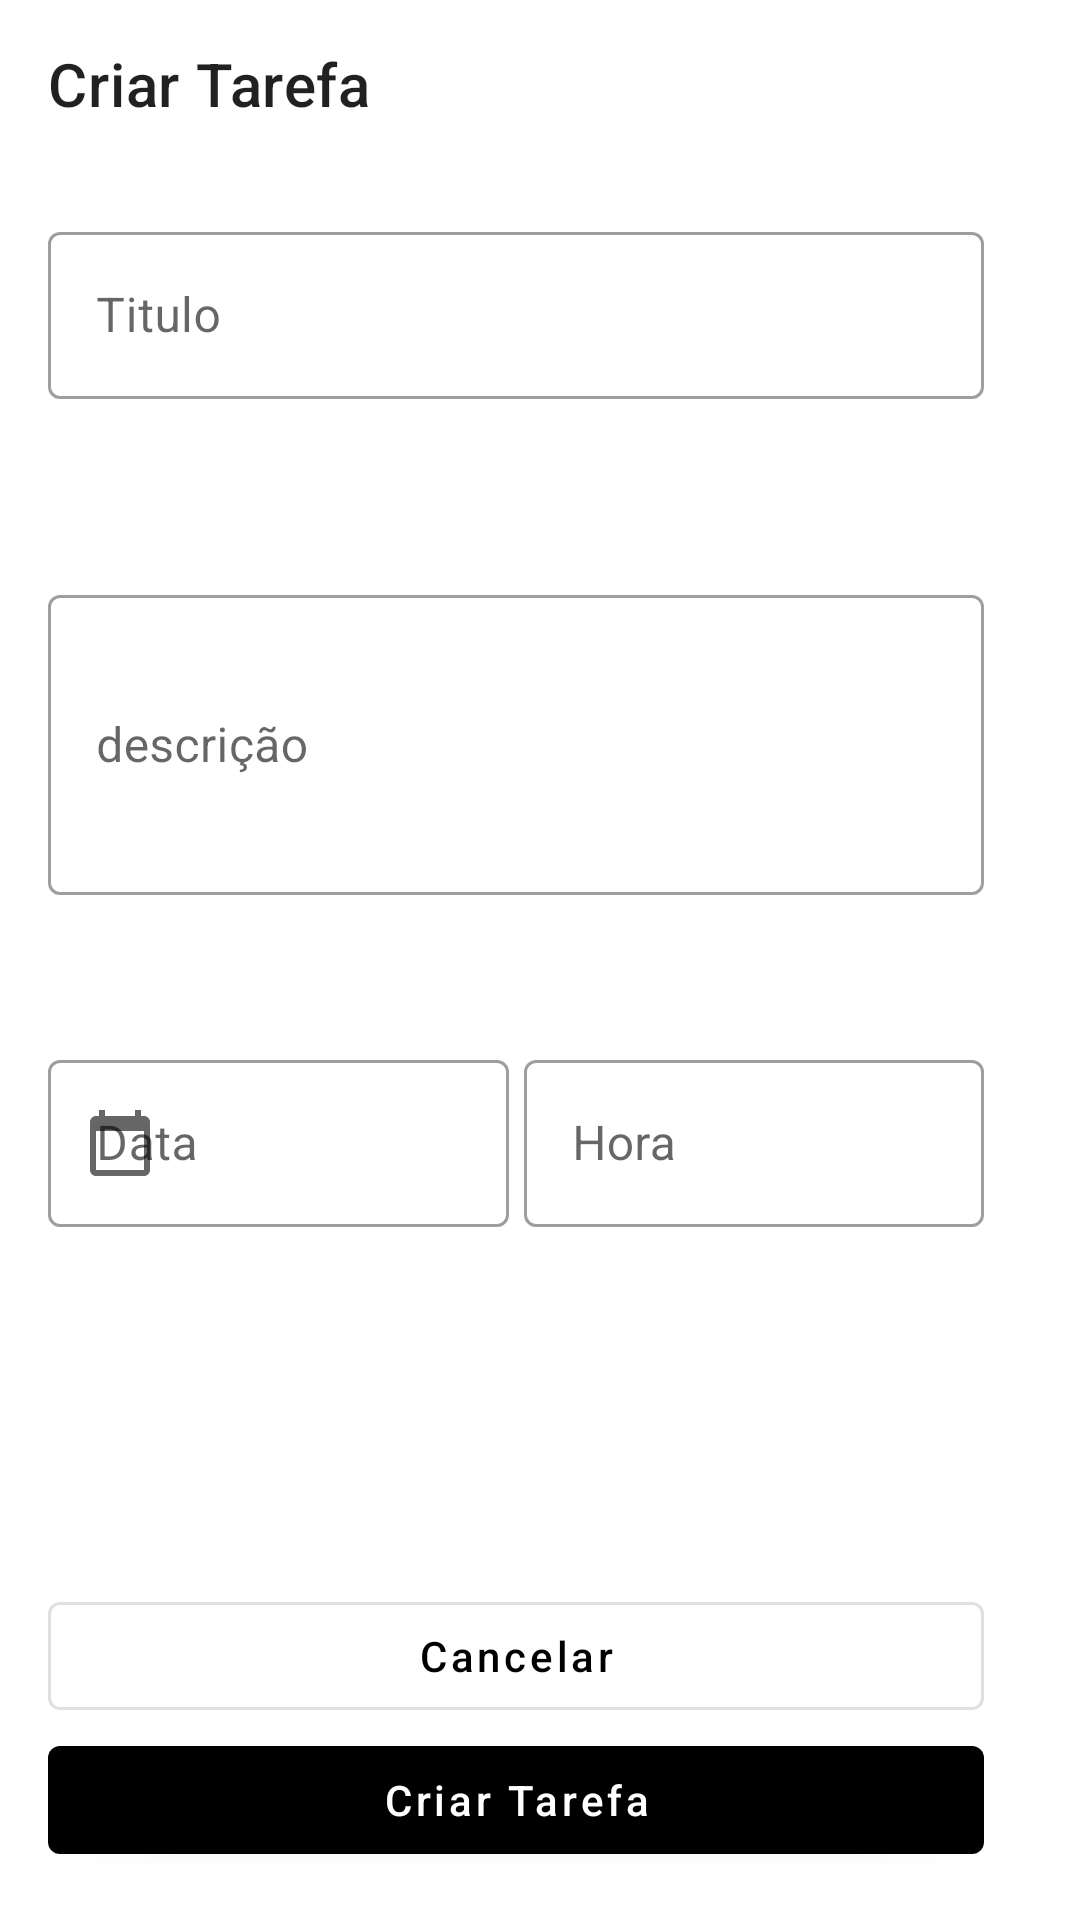

Reconstruct the res/layout file that produces this screen, plus the resources it refers to.
<!-- AndroidManifest.xml: application theme Theme.Lembretes -->
<!-- res/layout/activity_add_tarefa.xml -->
<?xml version="1.0" encoding="utf-8"?>
<androidx.constraintlayout.widget.ConstraintLayout
    xmlns:android="http://schemas.android.com/apk/res/android"
    android:layout_width="match_parent"
    android:layout_height="match_parent"
    xmlns:app="http://schemas.android.com/apk/res-auto">

    <com.google.android.material.appbar.MaterialToolbar
        android:id="@+id/toolbar"
        android:layout_width="match_parent"
        android:layout_height="wrap_content"
        app:layout_constraintTop_toTopOf="parent"
        app:navigationIcon="@drawable/ic_nav"
        app:title="Criar Tarefa"
        />

    <androidx.constraintlayout.widget.Guideline
        android:layout_width="wrap_content"
        android:layout_height="wrap_content"
        android:orientation="vertical"
        app:layout_constraintGuide_begin="16dp"
        android:id="@+id/guide_start"
        />
    <androidx.constraintlayout.widget.Guideline
        android:layout_width="wrap_content"
        android:layout_height="wrap_content"
        android:orientation="vertical"
        app:layout_constraintGuide_end="32dp"
        android:id="@+id/guide_end"
        />

    <com.google.android.material.textfield.TextInputLayout
        app:layout_constraintTop_toBottomOf="@id/toolbar"
        android:layout_width="0dp"
        android:layout_height="wrap_content"
        app:layout_constraintStart_toStartOf="@id/guide_start"
        app:layout_constraintEnd_toEndOf="@id/guide_end"
        android:layout_marginTop="16dp"
        style="@style/Widget.MaterialComponents.TextInputLayout.OutlinedBox"
        android:hint="@string/titulo"
        android:id="@+id/titulo"
        >

        <com.google.android.material.textfield.TextInputEditText
            android:layout_width="match_parent"
            android:layout_height="wrap_content"
            android:inputType="text"

            />
    </com.google.android.material.textfield.TextInputLayout>

    <com.google.android.material.textfield.TextInputLayout
        app:layout_constraintTop_toBottomOf="@id/titulo"
        android:layout_width="0dp"
        android:layout_height="150dp"
        app:layout_constraintStart_toStartOf="@id/guide_start"
        app:layout_constraintEnd_toEndOf="@id/guide_end"
        android:layout_marginTop="60dp"
        style="@style/Widget.MaterialComponents.TextInputLayout.OutlinedBox"
        android:hint="@string/descricao"
        android:id="@+id/descricao"
        >

        <com.google.android.material.textfield.TextInputEditText
            android:layout_width="match_parent"
            android:layout_height="100dp"
            android:inputType="text"
            />
    </com.google.android.material.textfield.TextInputLayout>

    <com.google.android.material.textfield.TextInputLayout
        android:layout_width="0dp"
        android:layout_height="wrap_content"
        app:layout_constraintStart_toStartOf="@id/guide_start"
        app:layout_constraintEnd_toStartOf="@id/hour"
        app:layout_constraintTop_toBottomOf="@+id/descricao"
        style="@style/Widget.MaterialComponents.TextInputLayout.OutlinedBox"
        android:layout_marginTop="5dp"
        android:hint="@string/data"
        app:startIconDrawable="@drawable/ic_calendar"
        android:id="@+id/data"
        android:layout_marginEnd="5dp"
        >

        <com.google.android.material.textfield.TextInputEditText
            android:layout_width="match_parent"
            android:layout_height="wrap_content"
            android:inputType="none"
            android:focusable="false"
            />
    </com.google.android.material.textfield.TextInputLayout>

<com.google.android.material.textfield.TextInputLayout
    android:layout_width="0dp"
    android:layout_height="wrap_content"
    style="@style/Widget.MaterialComponents.TextInputLayout.OutlinedBox"
    android:hint="@string/hora"
    app:layout_constraintTop_toTopOf="@+id/data"
    app:layout_constraintEnd_toEndOf="@id/guide_end"
    app:layout_constraintStart_toEndOf="@+id/data"
    app:startIconDrawable="@drawable/ic_hour"
    android:id="@+id/hour"
    >

    <com.google.android.material.textfield.TextInputEditText
        android:layout_width="match_parent"
        android:layout_height="wrap_content"
        android:focusable="false"
        android:inputType="none"
        />

</com.google.android.material.textfield.TextInputLayout>


    <com.google.android.material.button.MaterialButton
        android:layout_width="0dp"
        android:layout_height="wrap_content"
        app:layout_constraintStart_toStartOf="@id/guide_start"
        app:layout_constraintEnd_toEndOf="@id/guide_end"
        app:layout_constraintBottom_toTopOf="@+id/btnTarefa"
        style="@style/Widget.MaterialComponents.Button.OutlinedButton"
        android:text="@string/cancelar"
        android:textAllCaps="false"
        android:id="@+id/btncancelar"
        />

    <com.google.android.material.button.MaterialButton
        android:id="@+id/btnTarefa"
        app:layout_constraintStart_toStartOf="@id/guide_start"
        app:layout_constraintEnd_toEndOf="@id/guide_end"
        app:layout_constraintBottom_toBottomOf="parent"
        android:layout_marginBottom="16dp"
        android:text="@string/criar_tarefa"
        android:textAllCaps="false"
        style="@style/Widget.MaterialComponents.Button"
        android:layout_width="0dp"
        android:layout_height="wrap_content"

        />

</androidx.constraintlayout.widget.ConstraintLayout>
<!-- resources referenced by this layout -->
<resources>
  <!-- drawable ic_calendar (drawable) -->
  <vector android:height="24dp" android:tint="#080808"
      android:viewportHeight="24" android:viewportWidth="24"
      android:width="24dp" xmlns:android="http://schemas.android.com/apk/res/android">
      <path android:fillColor="@android:color/white" android:pathData="M20,3h-1L19,1h-2v2L7,3L7,1L5,1v2L4,3c-1.1,0 -2,0.9 -2,2v16c0,1.1 0.9,2 2,2h16c1.1,0 2,-0.9 2,-2L22,5c0,-1.1 -0.9,-2 -2,-2zM20,21L4,21L4,8h16v13z"/>
  </vector>
  <string name="cancelar">Cancelar</string>
  <string name="criar_tarefa">Criar Tarefa</string>
  <string name="data">Data</string>
  <string name="descricao">descrição</string>
  <string name="hora">Hora</string>
  <string name="titulo">Titulo</string>
  <style name="Theme.Lembretes" parent="Theme.MaterialComponents.Light.NoActionBar">
          
          <item name="colorPrimary">@color/black</item>
          <item name="colorPrimaryDark">@color/black</item>
          
          <item name="colorSecondary">@color/black</item>
          <item name="colorOnSecondary">@color/white</item>
          
  
          
      </style>
  <!-- not gathered from this repository: default colours our renderer supplied (Android Studio template values) -->
  <color name="black">#FF000000</color>
  <color name="white">#FFFFFFFF</color>
</resources>
